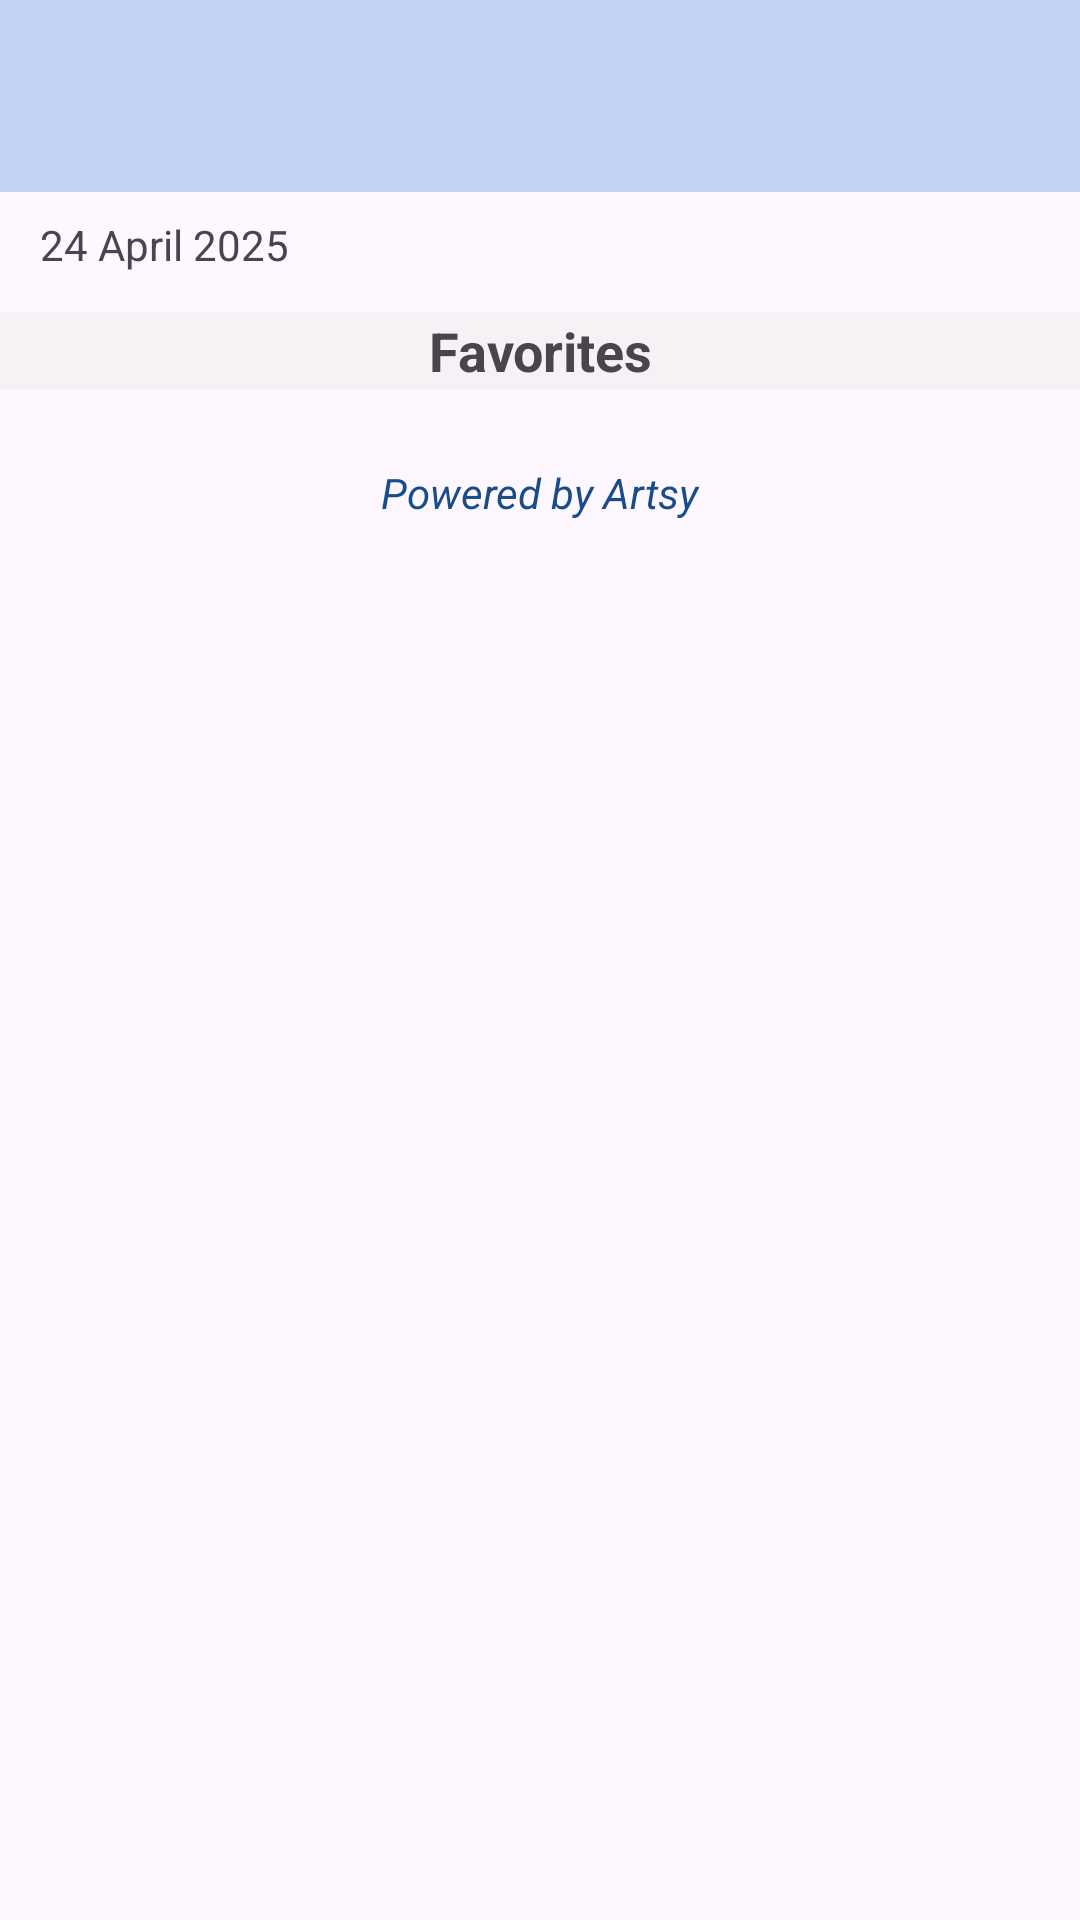

Android layout source for this screen:
<!-- AndroidManifest.xml: application theme Theme.HW4_CS571_SPRING_25 -->
<!-- res/layout/activity_main.xml -->
<?xml version="1.0" encoding="utf-8"?>
<androidx.constraintlayout.widget.ConstraintLayout xmlns:android="http://schemas.android.com/apk/res/android"
    xmlns:app="http://schemas.android.com/apk/res-auto"
    xmlns:tools="http://schemas.android.com/tools"
    android:id="@+id/main"
    android:layout_width="match_parent"
    android:layout_height="match_parent"
    tools:context=".MainActivity">

    <androidx.appcompat.widget.Toolbar
        android:id="@+id/toolbar"
        android:layout_width="match_parent"
        android:layout_height="wrap_content"
        android:background="?attr/colorMain"
        android:elevation="0dp"
        android:minHeight="?attr/actionBarSize"
        android:theme="?attr/actionBarTheme"
        app:layout_constraintTop_toTopOf="parent"
        tools:layout_editor_absoluteX="0dp" />

    <TextView
        android:id="@+id/currDateTextView"
        android:layout_width="86dp"
        android:layout_height="22dp"
        android:layout_marginTop="8dp"
        android:text="24 April 2025"
        app:layout_constraintEnd_toEndOf="parent"
        app:layout_constraintHorizontal_bias="0.049"
        app:layout_constraintStart_toStartOf="parent"
        app:layout_constraintTop_toBottomOf="@+id/toolbar" />

    <TextView
        android:id="@+id/favoritesTextView"
        android:layout_width="match_parent"
        android:layout_height="26dp"
        android:layout_marginTop="10dp"
        android:background="#B2F3F0F0"
        android:gravity="center"
        android:text="@string/favorites"
        android:textSize="18sp"
        android:textStyle="bold"
        android:visibility="visible"
        app:layout_constraintEnd_toEndOf="parent"
        app:layout_constraintStart_toStartOf="parent"
        app:layout_constraintTop_toBottomOf="@+id/currDateTextView" />

    <Button
        android:id="@+id/loginButton"
        android:layout_width="0dp"
        android:layout_height="wrap_content"
        android:layout_marginStart="120dp"
        android:layout_marginEnd="120dp"
        android:backgroundTint="?attr/colorSecondary"
        android:text="@string/log_in_to_see_favorites"
        android:visibility="gone"
        app:layout_constraintBottom_toBottomOf="parent"
        app:layout_constraintEnd_toEndOf="parent"
        app:layout_constraintHorizontal_bias="0.0"
        app:layout_constraintStart_toStartOf="parent"
        app:layout_constraintTop_toBottomOf="@+id/favoritesTextView"
        app:layout_constraintVertical_bias="0.05" />

    <TextView
        android:id="@+id/noFavoritesTextView"
        android:layout_width="0dp"
        android:layout_height="wrap_content"
        android:layout_marginStart="7dp"
        android:layout_marginEnd="7dp"
        android:background="@drawable/rounded_text_view"
        android:gravity="center"
        android:paddingTop="15dp"
        android:paddingBottom="15dp"
        android:text="@string/no_favorites"
        android:visibility="gone"
        app:layout_constraintBottom_toBottomOf="parent"
        app:layout_constraintEnd_toEndOf="parent"
        app:layout_constraintHorizontal_bias="1.0"
        app:layout_constraintStart_toStartOf="parent"
        app:layout_constraintTop_toBottomOf="@+id/favoritesTextView"
        app:layout_constraintVertical_bias="0.021" />


    <FrameLayout
        android:id="@+id/favArtistFragment"
        android:layout_width="match_parent"
        android:layout_height="wrap_content"
        android:visibility="visible"
        app:layout_constraintBottom_toTopOf="@id/footerTextView"
        app:layout_constraintTop_toBottomOf="@+id/favoritesTextView"
        app:layout_constraintVertical_bias="0.0"
        tools:layout_editor_absoluteX="0dp" />

    <TextView
        android:id="@+id/footerTextView"
        android:layout_width="wrap_content"
        android:layout_height="wrap_content"
        android:linksClickable="true"
        android:text="@string/powered_by_artsy"
        android:textColor="#164d8a"
        android:textStyle="italic"
        android:visibility="gone"
        app:layout_constraintBottom_toBottomOf="parent"
        app:layout_constraintEnd_toEndOf="parent"
        app:layout_constraintStart_toStartOf="parent"
        app:layout_constraintTop_toBottomOf="@+id/loginButton"
        app:layout_constraintVertical_bias="0.05" />

    <TextView
        android:id="@+id/footerTextView2"
        android:layout_width="wrap_content"
        android:layout_height="wrap_content"
        android:linksClickable="true"
        android:text="@string/powered_by_artsy"
        android:textColor="#164d8a"
        android:textStyle="italic"
        app:layout_constraintBottom_toBottomOf="parent"
        app:layout_constraintEnd_toEndOf="parent"
        app:layout_constraintStart_toStartOf="parent"
        app:layout_constraintTop_toBottomOf="@+id/favArtistFragment"
        app:layout_constraintVertical_bias="0.05" />



</androidx.constraintlayout.widget.ConstraintLayout>
<!-- resources referenced by this layout -->
<resources>
  <!-- drawable rounded_text_view (drawable) -->
  <?xml version="1.0" encoding="utf-8"?>
  <shape xmlns:android="http://schemas.android.com/apk/res/android"
      android:shape="rectangle">
      <solid android:color="?attr/colorMain" />
      <corners android:radius="16dp" />
  </shape>
  <string name="favorites">Favorites</string>
  <string name="log_in_to_see_favorites">Log in to see favorites</string>
  <string name="no_favorites">No favorites</string>
  <string name="powered_by_artsy">Powered by Artsy</string>
  <style name="Theme.HW4_CS571_SPRING_25" parent="Base.Theme.HW4_CS571_SPRING_25" />
  <style name="Base.Theme.HW4_CS571_SPRING_25" parent="Theme.Material3.DayNight.NoActionBar">
          
          
          <item name="android:statusBarColor">@color/main</item>
          <item name="colorMain">@color/main</item>
          <item name="colorSecondary">@color/secondary</item>
          <item name="colorTertiary">@color/black</item>
      </style>
  <color name="main">#C4D2F5</color>
  <color name="secondary">#164d8a</color>"
  <color name="black">#FF000000</color>
</resources>
